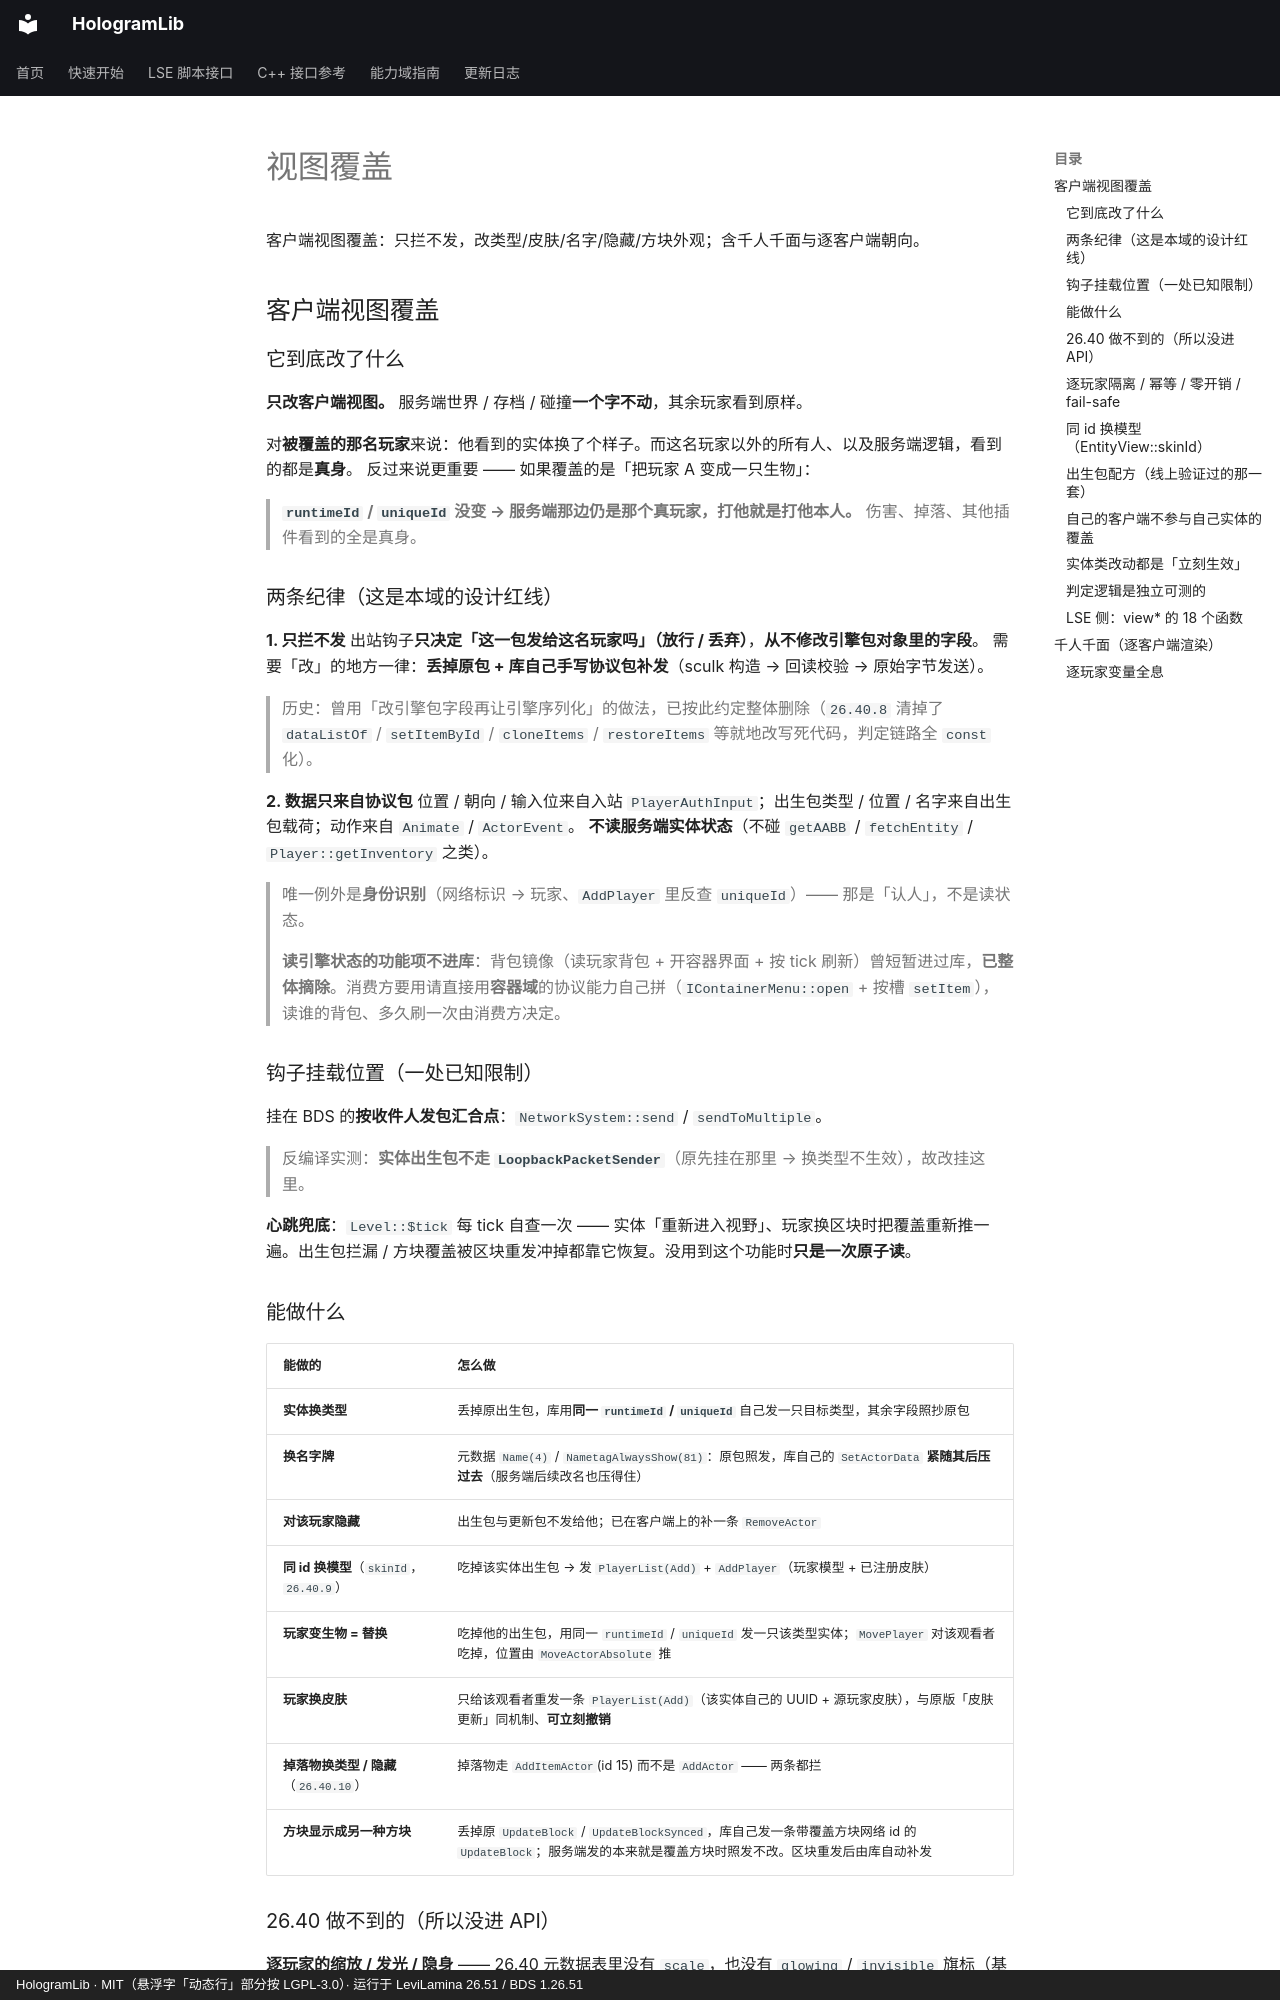

repository: Ieckseyr/HologramLib · page: domains/view/index.html · generator: mkdocs · copyright: HologramLib · MIT（悬浮字「动态行」部分按 LGPL-3.0）· 运行于 LeviLamina 26.51 / BDS 1.26.51

# 视图覆盖

客户端视图覆盖：只拦不发，改类型/皮肤/名字/隐藏/方块外观；含千人千面与逐客户端朝向。


## 客户端视图覆盖

### 它到底改了什么

**只改客户端视图。** 服务端世界 / 存档 / 碰撞**一个字不动**，其余玩家看到原样。

对**被覆盖的那名玩家**来说：他看到的实体换了个样子。而这名玩家以外的所有人、以及服务端逻辑，看到的都是**真身**。
反过来说更重要 —— 如果覆盖的是「把玩家 A 变成一只生物」：

> **`runtimeId` / `uniqueId` 没变 → 服务端那边仍是那个真玩家，打他就是打他本人。**
> 伤害、掉落、其他插件看到的全是真身。

### 两条纪律（这是本域的设计红线）

**1. 只拦不发**
出站钩子**只决定「这一包发给这名玩家吗」（放行 / 丢弃）**，**从不修改引擎包对象里的字段**。
需要「改」的地方一律：**丢掉原包 + 库自己手写协议包补发**（sculk 构造 → 回读校验 → 原始字节发送）。

> 历史：曾用「改引擎包字段再让引擎序列化」的做法，已按此约定整体删除（`26.40.8` 清掉了 `dataListOf` / `setItemById` / `cloneItems` / `restoreItems` 等就地改写死代码，判定链路全 `const` 化）。

**2. 数据只来自协议包**
位置 / 朝向 / 输入位来自入站 `PlayerAuthInput`；出生包类型 / 位置 / 名字来自出生包载荷；动作来自 `Animate` / `ActorEvent`。
**不读服务端实体状态**（不碰 `getAABB` / `fetchEntity` / `Player::getInventory` 之类）。

> 唯一例外是**身份识别**（网络标识 → 玩家、`AddPlayer` 里反查 `uniqueId`）—— 那是「认人」，不是读状态。
>
> **读引擎状态的功能项不进库**：背包镜像（读玩家背包 + 开容器界面 + 按 tick 刷新）曾短暂进过库，**已整体摘除**。消费方要用请直接用**容器域**的协议能力自己拼（`IContainerMenu::open` + 按槽 `setItem`），读谁的背包、多久刷一次由消费方决定。

### 钩子挂载位置（一处已知限制）

挂在 BDS 的**按收件人发包汇合点**：`NetworkSystem::send` / `sendToMultiple`。

> 反编译实测：**实体出生包不走 `LoopbackPacketSender`**（原先挂在那里 → 换类型不生效），故改挂这里。

**心跳兜底**：`Level::$tick` 每 tick 自查一次 —— 实体「重新进入视野」、玩家换区块时把覆盖重新推一遍。出生包拦漏 / 方块覆盖被区块重发冲掉都靠它恢复。没用到这个功能时**只是一次原子读**。

### 能做什么

| 能做的 | 怎么做 |
|---|---|
| **实体换类型** | 丢掉原出生包，库用**同一 `runtimeId` / `uniqueId`** 自己发一只目标类型，其余字段照抄原包 |
| **换名字牌** | 元数据 `Name(4)` / `NametagAlwaysShow(81)`：原包照发，库自己的 `SetActorData` **紧随其后压过去**（服务端后续改名也压得住） |
| **对该玩家隐藏** | 出生包与更新包不发给他；已在客户端上的补一条 `RemoveActor` |
| **同 id 换模型**（`skinId`，`26.40.9`） | 吃掉该实体出生包 → 发 `PlayerList(Add)` + `AddPlayer`（玩家模型 + 已注册皮肤） |
| **玩家变生物 = 替换** | 吃掉他的出生包，用同一 `runtimeId` / `uniqueId` 发一只该类型实体；`MovePlayer` 对该观看者吃掉，位置由 `MoveActorAbsolute` 推 |
| **玩家换皮肤** | 只给该观看者重发一条 `PlayerList(Add)`（该实体自己的 UUID + 源玩家皮肤），与原版「皮肤更新」同机制、**可立刻撤销** |
| **掉落物换类型 / 隐藏**（`26.40.10`） | 掉落物走 `AddItemActor`(id 15) 而不是 `AddActor` —— 两条都拦 |
| **方块显示成另一种方块** | 丢掉原 `UpdateBlock` / `UpdateBlockSynced`，库自己发一条带覆盖方块网络 id 的 `UpdateBlock`；服务端发的本来就是覆盖方块时照发不改。区块重发后由库自动补发 |

### 26.40 做不到的（所以没进 API）

**逐玩家的缩放 / 发光 / 隐身** —— 26.40 元数据表里没有 `scale`，也没有 `glowing` / `invisible` 旗标（基岩版隐身是**效果**，走 `MobEffectPacket`）。

自定义实体的逐客户端缩放 / 装备槽仍归 `ICustomEntity` 的 per-viewer 覆盖（`1.21.0`），不要指望视图覆盖域。
